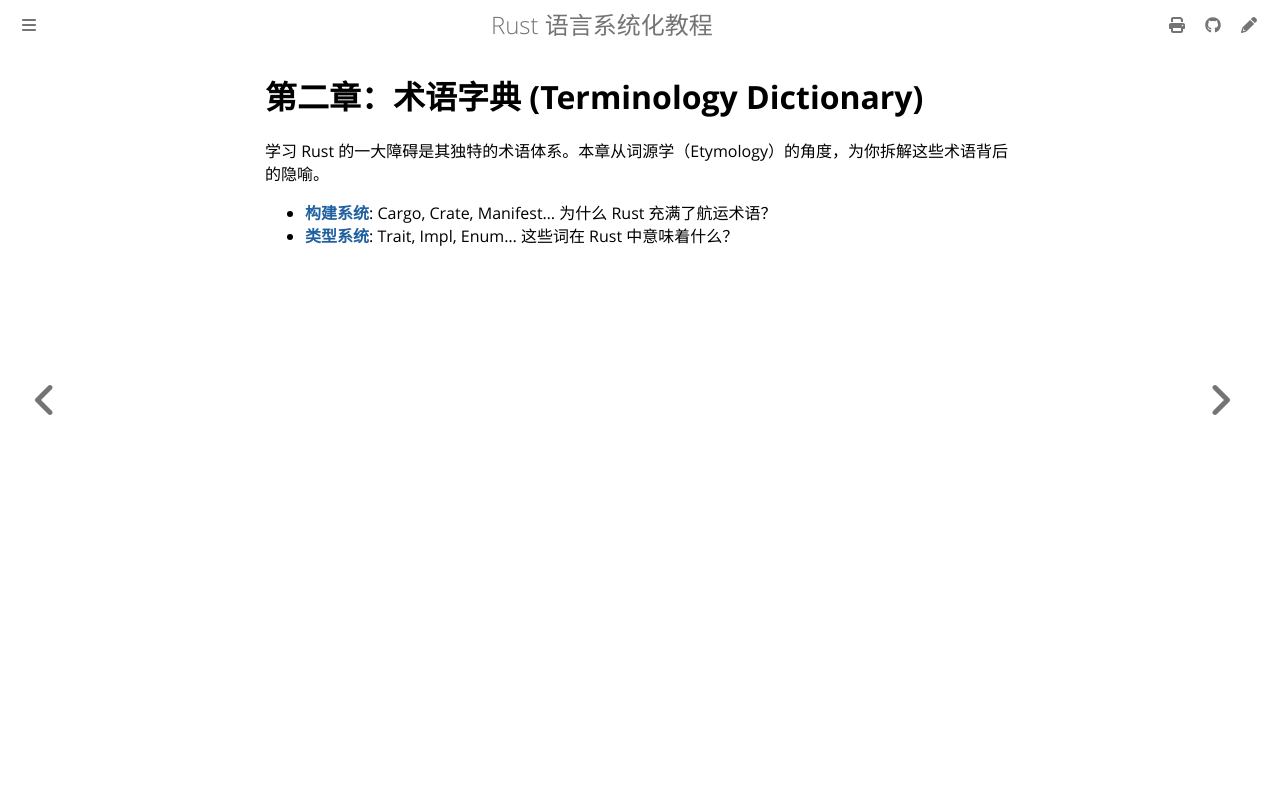

repository: BA0GE/rust-guide · page: dictionary/index.html · generator: mdbook

# 第二章：术语字典 (Terminology Dictionary)

学习 Rust 的一大障碍是其独特的术语体系。本章从词源学（Etymology）的角度，为你拆解这些术语背后的隐喻。

- **[构建系统](build-system.md)**: Cargo, Crate, Manifest... 为什么 Rust 充满了航运术语？
- **[类型系统](type-system.md)**: Trait, Impl, Enum... 这些词在 Rust 中意味着什么？
